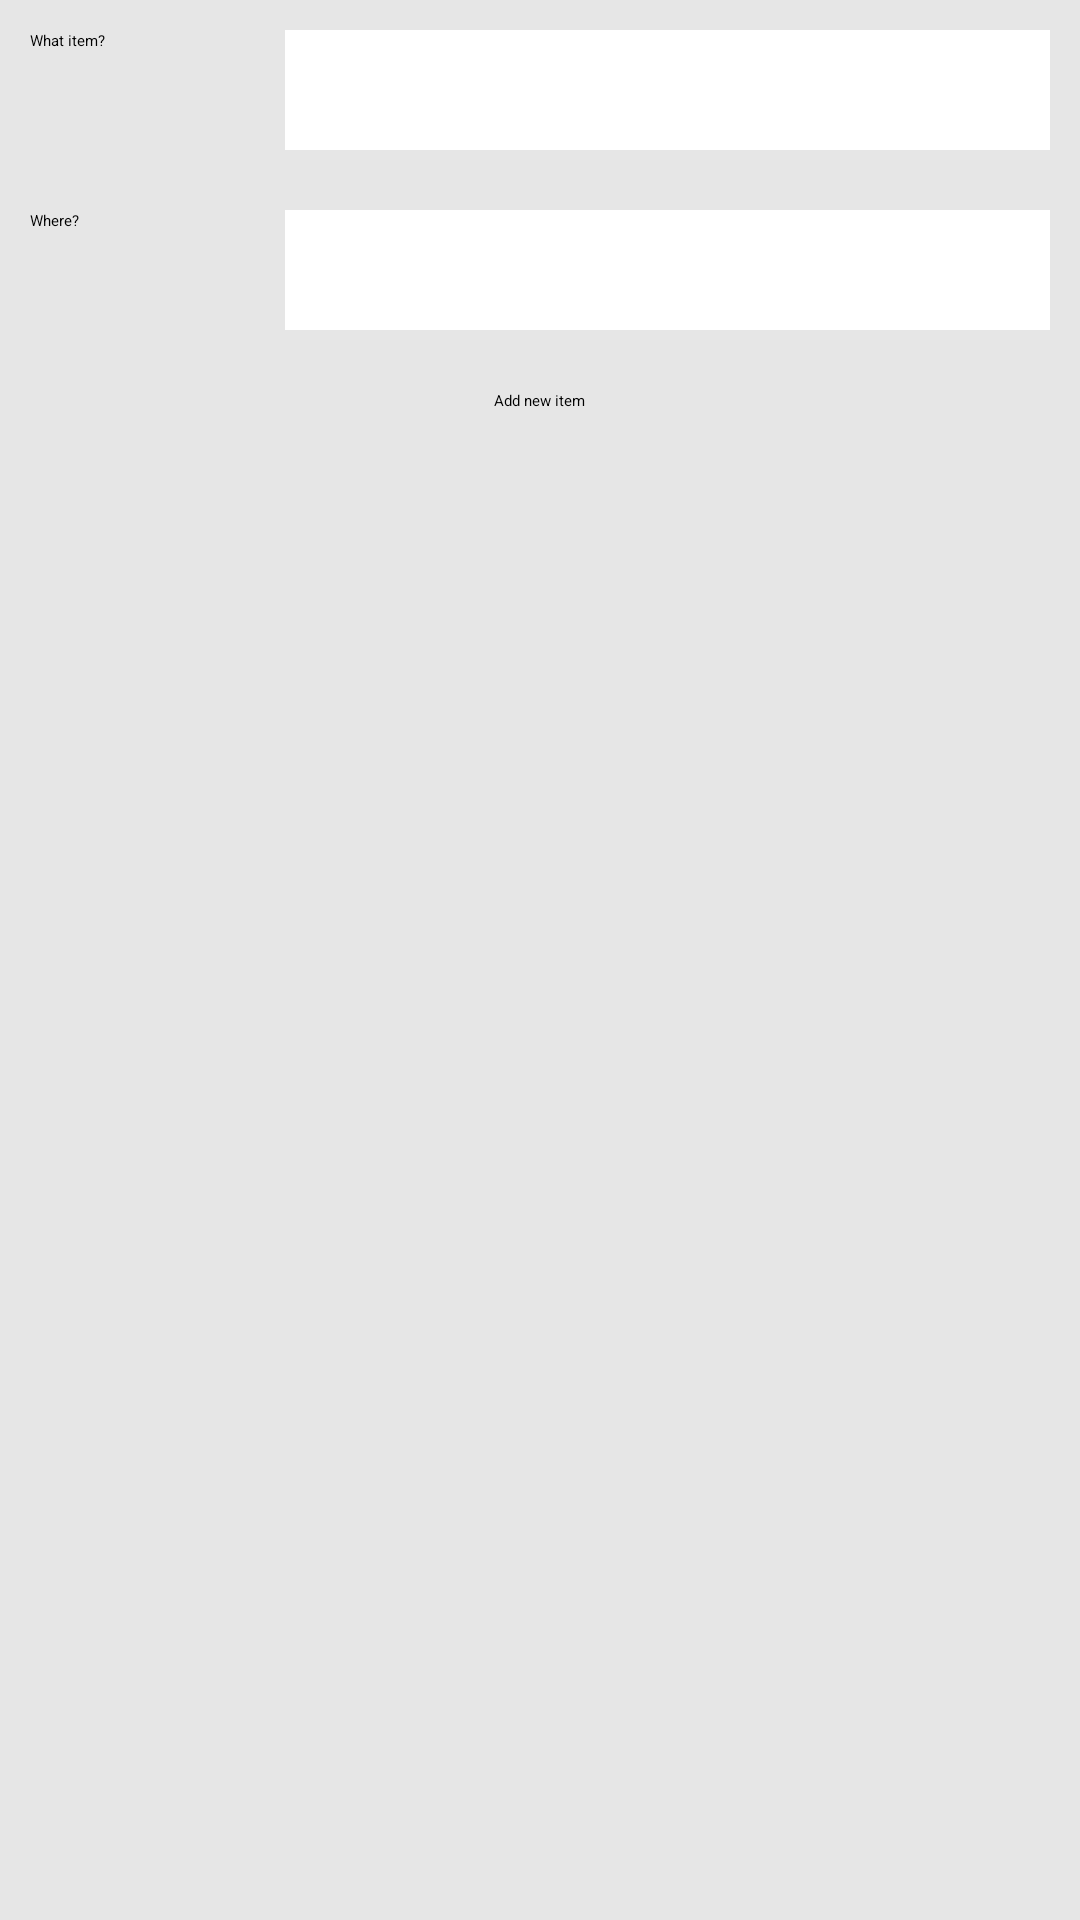

Here is an Android app screen rendered from its layout file. Give the layout XML and the strings, colors and styles it references.
<!-- AndroidManifest.xml: application theme Theme.Garbage -->
<!-- res/layout/activity_adding.xml -->
<?xml version="1.0" encoding="utf-8"?>
<LinearLayout xmlns:android="http://schemas.android.com/apk/res/android"
    android:layout_width="match_parent"
    android:layout_height="match_parent"
    android:orientation="vertical"
    android:background="#E6E6E6">

    <LinearLayout
        android:layout_width="match_parent"
        android:layout_height="wrap_content"
        android:orientation="horizontal"
        android:layout_margin="10dp">

        <TextView
            android:layout_width="match_parent"
            android:layout_height="wrap_content"
            android:text="@string/what_item"
            android:layout_weight="3"/>

        <EditText
            android:id="@+id/what_text"
            android:layout_width="match_parent"
            android:layout_height="40dp"
            android:inputType="text"
            android:background="@color/white"
            android:layout_weight="1"/>

    </LinearLayout>

    <LinearLayout
        android:layout_width="match_parent"
        android:layout_height="wrap_content"
        android:orientation="horizontal"
        android:layout_margin="10dp">

        <TextView
            android:layout_width="match_parent"
            android:layout_height="wrap_content"
            android:text="@string/where_item"
            android:layout_weight="3"/>

        <EditText
            android:id="@+id/where_text"
            android:layout_width="match_parent"
            android:layout_height="40dp"
            android:inputType="text"
            android:background="@color/white"
            android:layout_weight="1"/>


    </LinearLayout>

    <Button
        android:id="@+id/add_new_item"
        android:layout_width="wrap_content"
        android:layout_height="wrap_content"
        android:layout_gravity="center"
        android:layout_margin="10dp"
        android:text="Add new item"/>


</LinearLayout>
<!-- resources referenced by this layout -->
<resources>
  <color name="white">#FFFFFFFF</color>
  <string name="what_item">What item?</string>
  <string name="where_item">Where?</string>
</resources>
